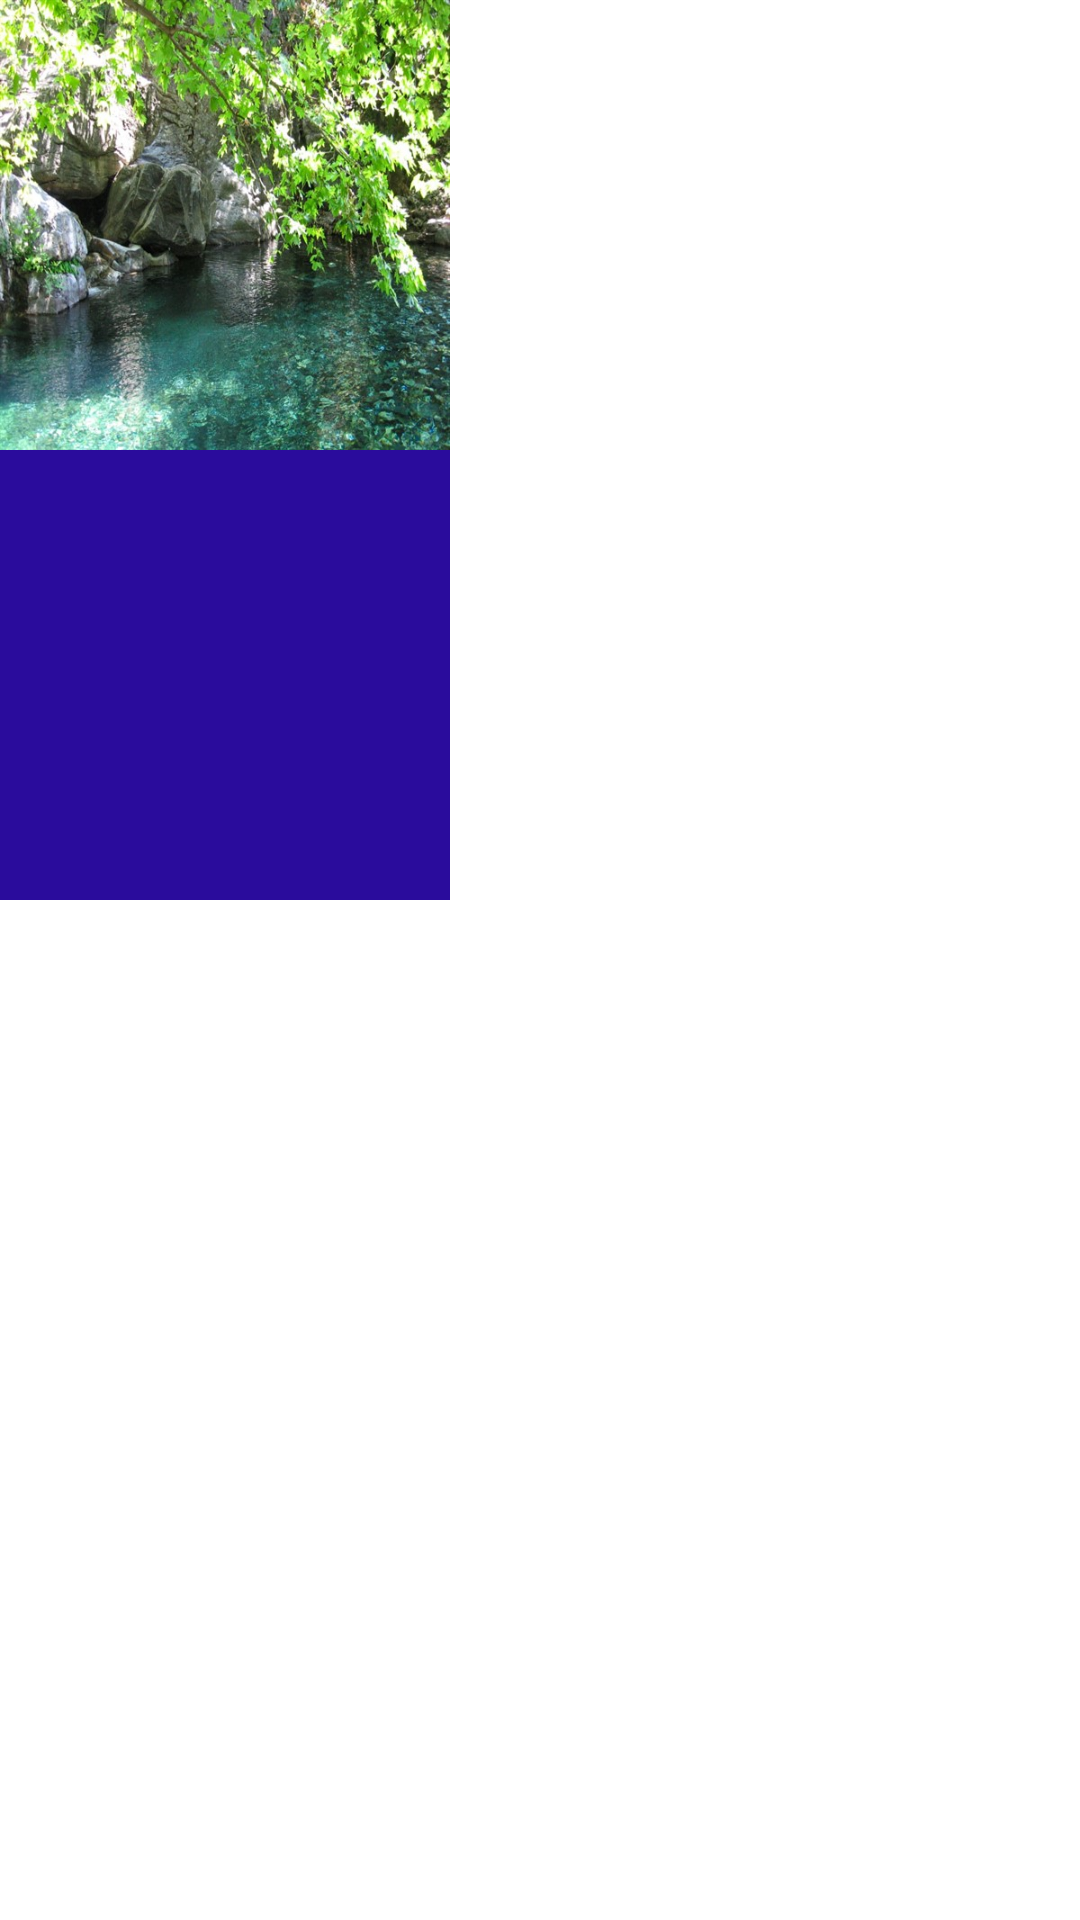

Layout XML and referenced resources for this Android screen:
<!-- AndroidManifest.xml: application theme Theme.TarihiYerlerBalıkesir -->
<!-- res/layout/kolon.xml -->
<?xml version="1.0" encoding="utf-8"?>
<RelativeLayout xmlns:android="http://schemas.android.com/apk/res/android"
    android:layout_width="match_parent"
    android:layout_height="match_parent"
    android:orientation="vertical"
    android:id="@+id/lyt1">

    <LinearLayout
        android:layout_width="150dp"
        android:layout_height="300dp"
        android:orientation="vertical"
        android:background="#2a0c9c">
        <ImageView
            android:id="@+id/img"
            android:layout_width="150dp"
            android:layout_height="150dp"
            android:src="@drawable/kazdaglarimilliparki"

            />
        <TextView
            android:id="@+id/txtbaslik"
            android:layout_width="match_parent"
            android:layout_height="wrap_content"
            android:layout_marginTop="10dp"
            android:gravity="center_horizontal"
            android:textStyle="bold"
            android:textSize="12sp"
            android:textColor="@android:color/white">
        </TextView>
        <TextView
            android:id="@+id/txttarih"
            android:layout_width="match_parent"
            android:layout_height="wrap_content"
            android:layout_marginTop="10dp"
            android:textStyle="bold"
            android:textSize="12sp"
            android:paddingLeft="8dp"
            android:paddingRight="8dp"
            android:textColor="@android:color/white"
            >
        </TextView>
        <TextView
            android:id="@+id/txtaciklama"
            android:layout_width="match_parent"
            android:layout_height="wrap_content"
            android:layout_marginTop="8dp"
            android:textStyle="bold"
            android:paddingLeft="8dp"
            android:paddingRight="8dp"
            android:textSize="12sp"
            android:textColor="@android:color/white"
            >
        </TextView>
    </LinearLayout>
</RelativeLayout>
<!-- resources referenced by this layout -->
<resources>
  <!-- drawable kazdaglarimilliparki: jpg bitmap (drawable, 125675 bytes) -->
  <style name="Theme.TarihiYerlerBalıkesir" parent="Theme.MaterialComponents.DayNight.DarkActionBar">
          
          <item name="colorPrimary">@color/purple_500</item>
          <item name="colorPrimaryVariant">@color/purple_700</item>
          <item name="colorOnPrimary">@color/white</item>
          
          <item name="colorSecondary">@color/teal_200</item>
          <item name="colorSecondaryVariant">@color/teal_700</item>
          <item name="colorOnSecondary">@color/black</item>
          
          <item name="android:statusBarColor" tools:targetApi="l">?attr/colorPrimaryVariant</item>
          
      </style>
  <!-- not gathered from this repository: default colours our renderer supplied (Android Studio template values) -->
  <color name="purple_500">#FF6200EE</color>
  <color name="purple_700">#FF3700B3</color>
  <color name="teal_200">#FF03DAC5</color>
  <color name="teal_700">#FF018786</color>
  <color name="black">#FF000000</color>
  <color name="white">#FFFFFFFF</color>
</resources>
